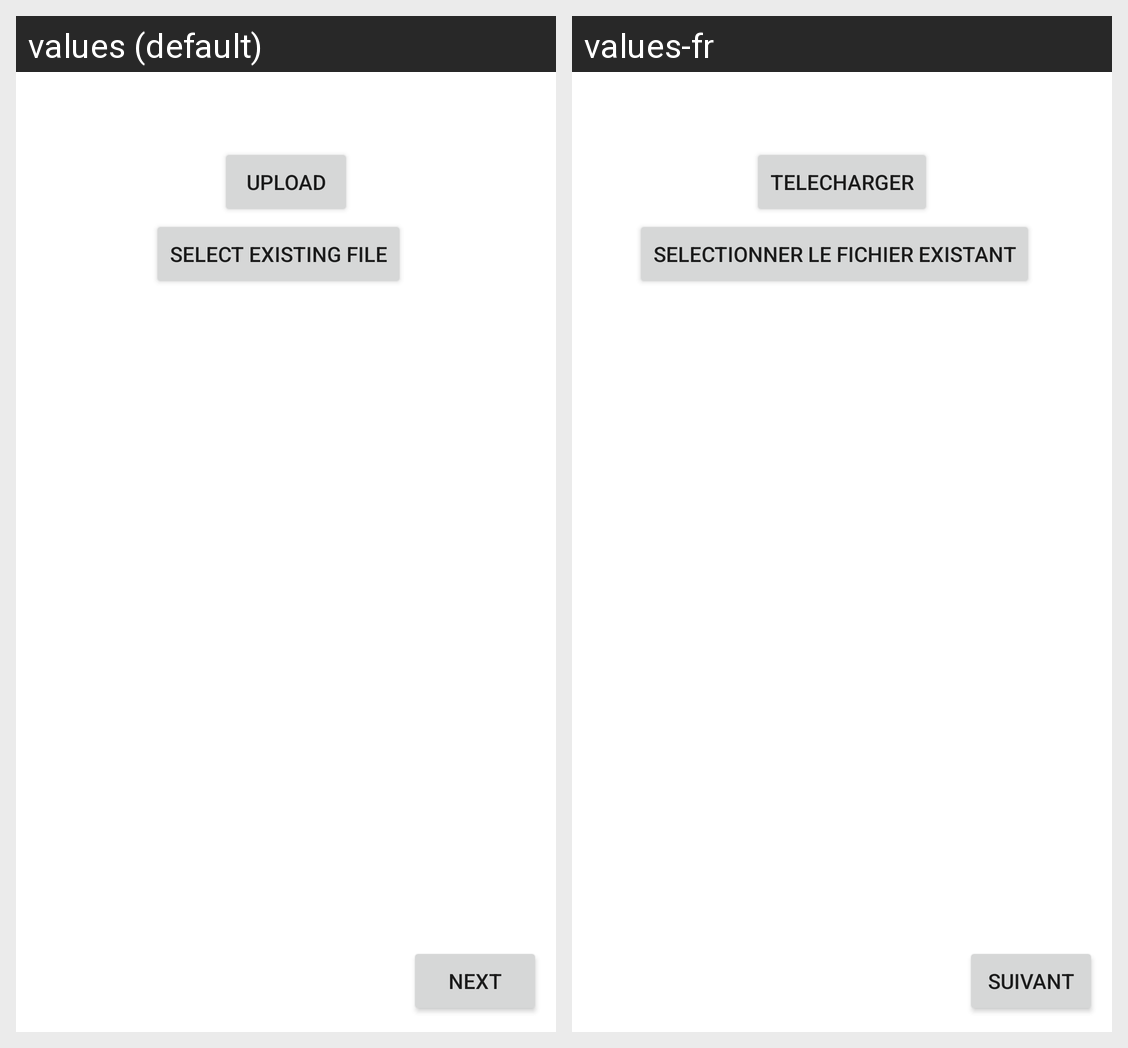

For this localized Android screen grid, give each drawn string resource with its value in every locale shown.
Android screen res/layout/editor_file_picker.xml rendered under 2 locales, left to right: values (default), values-fr. Device: Nexus 5 (rendered at 1080×1920; each locale shown at half size, 540×960, under a caption strip naming it); theme Theme.Ciste2dot0.
Strings drawn on this screen, with the default value and each locale's value (text and hints the layout hard-codes, and strings that could not be matched under every locale, appear in the picture but are not listed):

next_button
  values: Next
  values-fr: Suivant

upload_file_button_text
  values: Upload
  values-fr: Telecharger

select_file_button_text
  values: Select existing file
  values-fr: Selectionner le fichier existant
